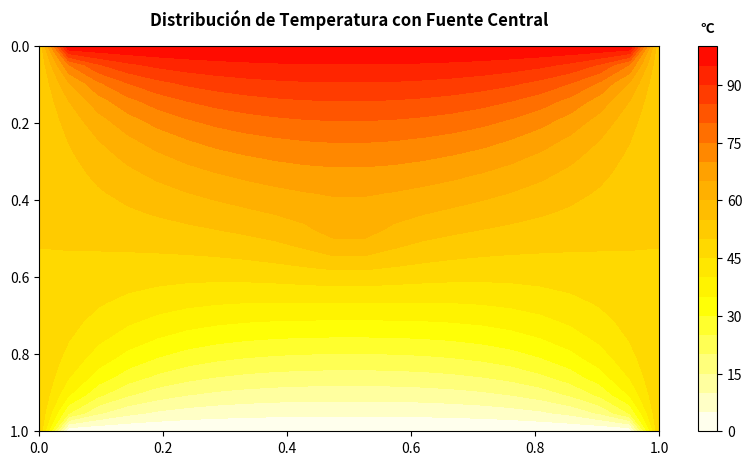

Write Python code to recreate this figure.
import matplotlib.pyplot as plt
import matplotlib.colors as mcolors
import numpy as np
import scipy.sparse as sp

from scipy.sparse.linalg import spsolve

NUM_NODOS = 20
INCOGNITAS = NUM_NODOS ** 2
ENERGIA_F = 10000
h = 1.0/21

def main():
    
    
    A, b = calcular_Ab_eficiente()
    #plt.spy(A, markersize=1)

    #plt.title("Patrón de Bandas de la Matriz A")
    #plt.show()

    u = spsolve(A,b)
    u_internos = u.reshape((NUM_NODOS, NUM_NODOS))

    placa_completa = np.zeros((NUM_NODOS + 2, NUM_NODOS + 2))

    
    placa_completa[0, :] = 100  
    placa_completa[-1, :] = 0    
    placa_completa[:, 0] = 50   
    placa_completa[:, -1] = 50   

    placa_completa[1:-1, 1:-1] = u_internos


    colores = ["white", "yellow", "orange", "red"]
    
    mi_paleta = mcolors.LinearSegmentedColormap.from_list("mi_paleta", colores)

    x = np.linspace(0, 1, NUM_NODOS + 2)
    y = np.linspace(0, 1, NUM_NODOS + 2)
    X, Y = np.meshgrid(x, y)
   
    plt.figure(figsize=(10, 5))
    
    mapa = plt.contourf(X, Y, placa_completa, levels=20, cmap=mi_paleta, vmin=0, vmax=100)

    
    cbar = plt.colorbar(mapa)
    cbar.ax.set_title('°C', fontsize=10, pad=10, fontweight='bold')

    
    plt.title("Distribución de Temperatura con Fuente Central", fontweight='bold', pad=15)
    
    plt.gca().invert_yaxis() 

  
    plt.show()
    
def calcular_Ab_eficiente():
    arr_lat = np.full(INCOGNITAS - 1, -1.0)
    for i in range (NUM_NODOS - 1, INCOGNITAS - 1, NUM_NODOS):
        arr_lat[i] = 0.0

    diagonales = [-1, arr_lat, 4, arr_lat, -1]
    offsets =[-NUM_NODOS, -1, 0, 1, NUM_NODOS]

    A_sparse = sp.diags(diagonales, offsets, shape=(INCOGNITAS, INCOGNITAS), format='csr')

    b_2d = np.zeros((NUM_NODOS, NUM_NODOS))
    b_2d[0, :] += 100   
    b_2d[:, 0] += 50    
    b_2d[:, -1] += 50

    b_2d[9:11, 9:11] += (h ** 2) * (ENERGIA_F / 4)

    b = b_2d.flatten()

    return A_sparse, b

    

def calcular_Ab_ineficiente():
    A = np.zeros((INCOGNITAS, INCOGNITAS))
    b = np.zeros(INCOGNITAS)
    k = 0
    for i in range(0, NUM_NODOS):
        for j in range(0, NUM_NODOS):
            A[k][k] = 4

            if i-1 < 0:
                b[k] += 100
            else:
                A[k][k-NUM_NODOS] = -1

            if i+1 > 19:
                b[k] += 0
            else:
                A[k][k+NUM_NODOS] = -1
            
            if j-1 < 0:
                b[k] += 50
            else:
                A[k][k-1] = -1

            if j+1 > 19:
                b[k] += 50
            else:
                A[k][k+1] = -1
            
            if (i == 9 or i == 10) and (j == 9 or j == 10):
                b[k] += (h ** 2) * (ENERGIA_F/4)

            k += 1
        
    return A, b


if __name__ == "__main__":
    main()
